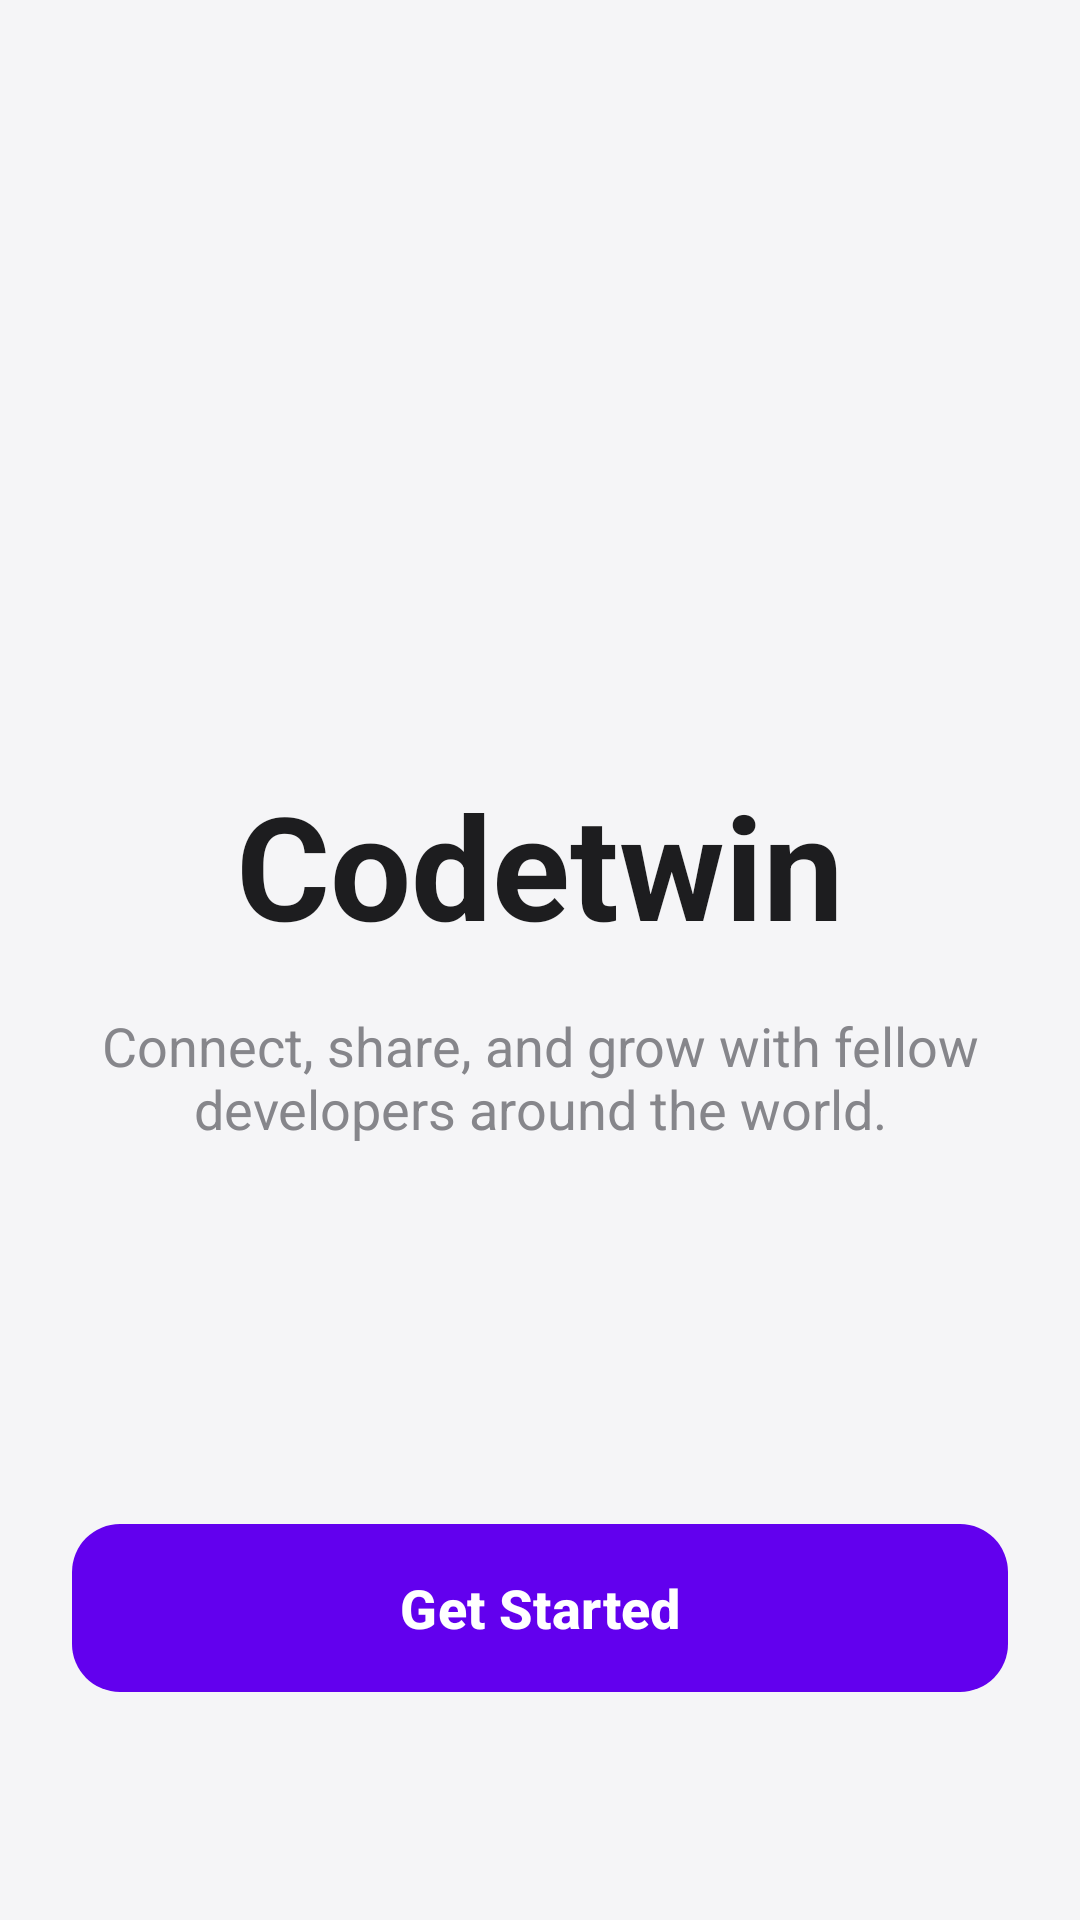

Layout XML and referenced resources for this Android screen:
<!-- AndroidManifest.xml: application theme Theme.Codetwin -->
<!-- res/layout/activity_main.xml -->
<?xml version="1.0" encoding="utf-8"?>
<androidx.constraintlayout.widget.ConstraintLayout
    xmlns:android="http://schemas.android.com/apk/res/android"
    xmlns:app="http://schemas.android.com/apk/res-auto"
    xmlns:tools="http://schemas.android.com/tools"
    android:id="@+id/main"
    android:background="@color/background"
    android:padding="24dp"
    android:layout_width="match_parent"
    android:layout_height="match_parent"
    tools:context=".MainActivity">

    
    <ImageView
        android:id="@+id/ivLogo"
        android:layout_width="120dp"
        android:layout_height="120dp"
        android:layout_marginTop="80dp"
        android:src="@mipmap/ic_launcher_round"
        app:layout_constraintEnd_toEndOf="parent"
        app:layout_constraintStart_toStartOf="parent"
        app:layout_constraintTop_toTopOf="parent" />

    
    <TextView
        android:id="@+id/title"
        android:layout_width="wrap_content"
        android:layout_height="wrap_content"
        android:layout_marginTop="32dp"
        android:text="Codetwin"
        android:textColor="@color/onBackground"
        android:textSize="48sp"
        android:textStyle="bold"
        app:layout_constraintEnd_toEndOf="parent"
        app:layout_constraintStart_toStartOf="parent"
        app:layout_constraintTop_toBottomOf="@id/ivLogo" />

    
    <TextView
        android:id="@+id/subtitle"
        android:layout_width="0dp"
        android:layout_height="wrap_content"
        android:layout_marginTop="16dp"
        android:gravity="center"
        android:text="Connect, share, and grow with fellow developers around the world."
        android:textColor="@color/textSecondary"
        android:textSize="18sp"
        app:layout_constraintEnd_toEndOf="parent"
        app:layout_constraintStart_toStartOf="parent"
        app:layout_constraintTop_toBottomOf="@id/title" />

    
    <com.google.android.material.button.MaterialButton
        android:id="@+id/btnGetStarted"
        android:layout_width="0dp"
        android:layout_height="64dp"
        android:layout_marginBottom="48dp"
        android:text="Get Started"
        android:textAllCaps="false"
        android:textSize="18sp"
        android:textStyle="bold"
        app:cornerRadius="16dp"
        app:layout_constraintBottom_toBottomOf="parent"
        app:layout_constraintStart_toStartOf="parent"
        app:layout_constraintEnd_toEndOf="parent" />

</androidx.constraintlayout.widget.ConstraintLayout>
<!-- resources referenced by this layout -->
<resources>
  <color name="background">#F5F5F7</color>
  <color name="onBackground">#1D1D1F</color>
  <color name="textSecondary">#86868B</color>
  <style name="Theme.Codetwin" parent="Base.Theme.Codetwin" />
  <style name="Base.Theme.Codetwin" parent="Theme.Material3.DayNight.NoActionBar">
          
          <item name="colorPrimary">@color/primary</item>
          <item name="colorPrimaryVariant">@color/primaryVariant</item>
          <item name="colorOnPrimary">@color/onPrimary</item>
          
          <item name="colorSecondary">@color/secondary</item>
          <item name="colorOnSecondary">@color/onSecondary</item>
          
          <item name="android:windowBackground">@color/background</item>
          <item name="colorSurface">@color/surface</item>
          <item name="colorOnSurface">@color/onSurface</item>
          
          <item name="android:statusBarColor">@color/background</item>
      </style>
  <color name="primary">#6200EE</color>
  <color name="primaryVariant">#3700B3</color>
  <color name="onPrimary">#FFFFFF</color>
  <color name="secondary">#03DAC6</color>
  <color name="onSecondary">#000000</color>
  <color name="surface">#FFFFFF</color>
  <color name="onSurface">#1D1D1F</color>
</resources>
